Dataset: Data-new (GitHub, AkkarKhadija24/Image-Classifier-Project). Classes: armyworms, corn borers, corn earworms, fall armyworms, monarch butterfly, mourning cloak butterfly, oleander hawk moth, orange oakleaf butterfly, tomato hornworms, ladybug.

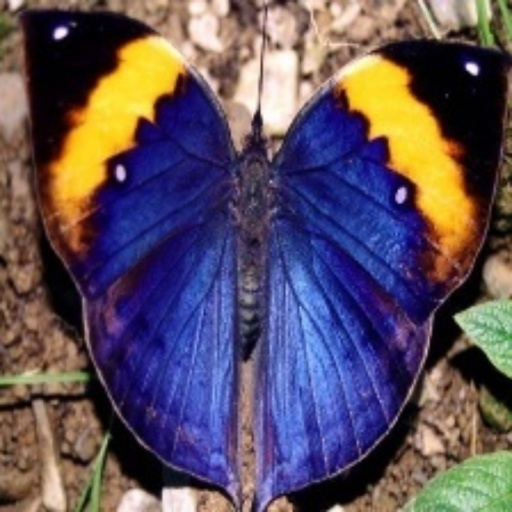
Label: orange oakleaf butterfly

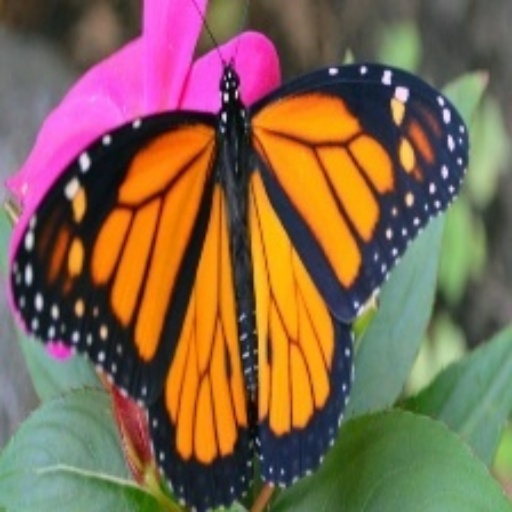
Label: monarch butterfly

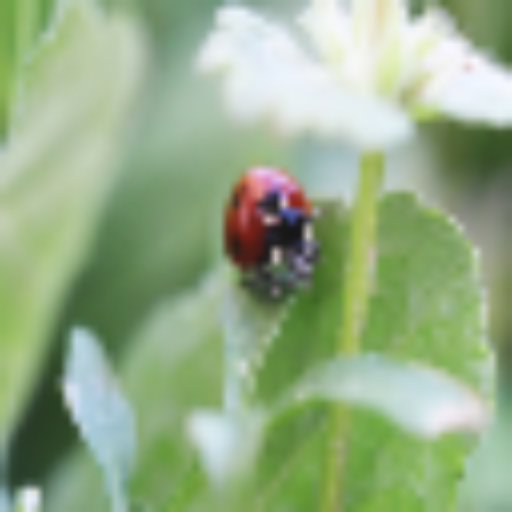
Label: ladybug

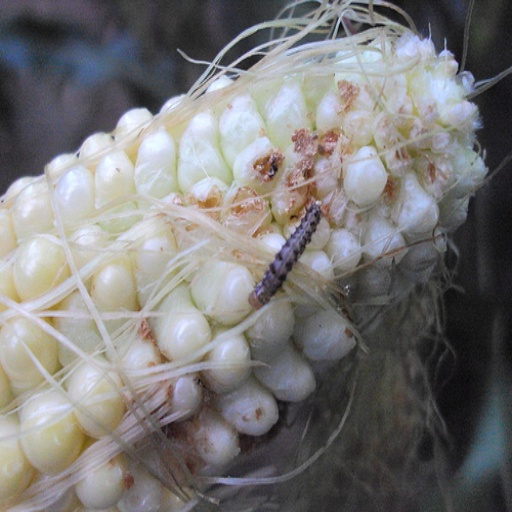
Label: corn earworms

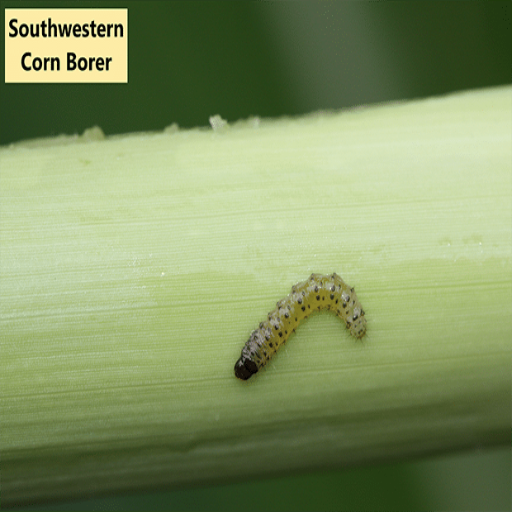
Label: corn borers
